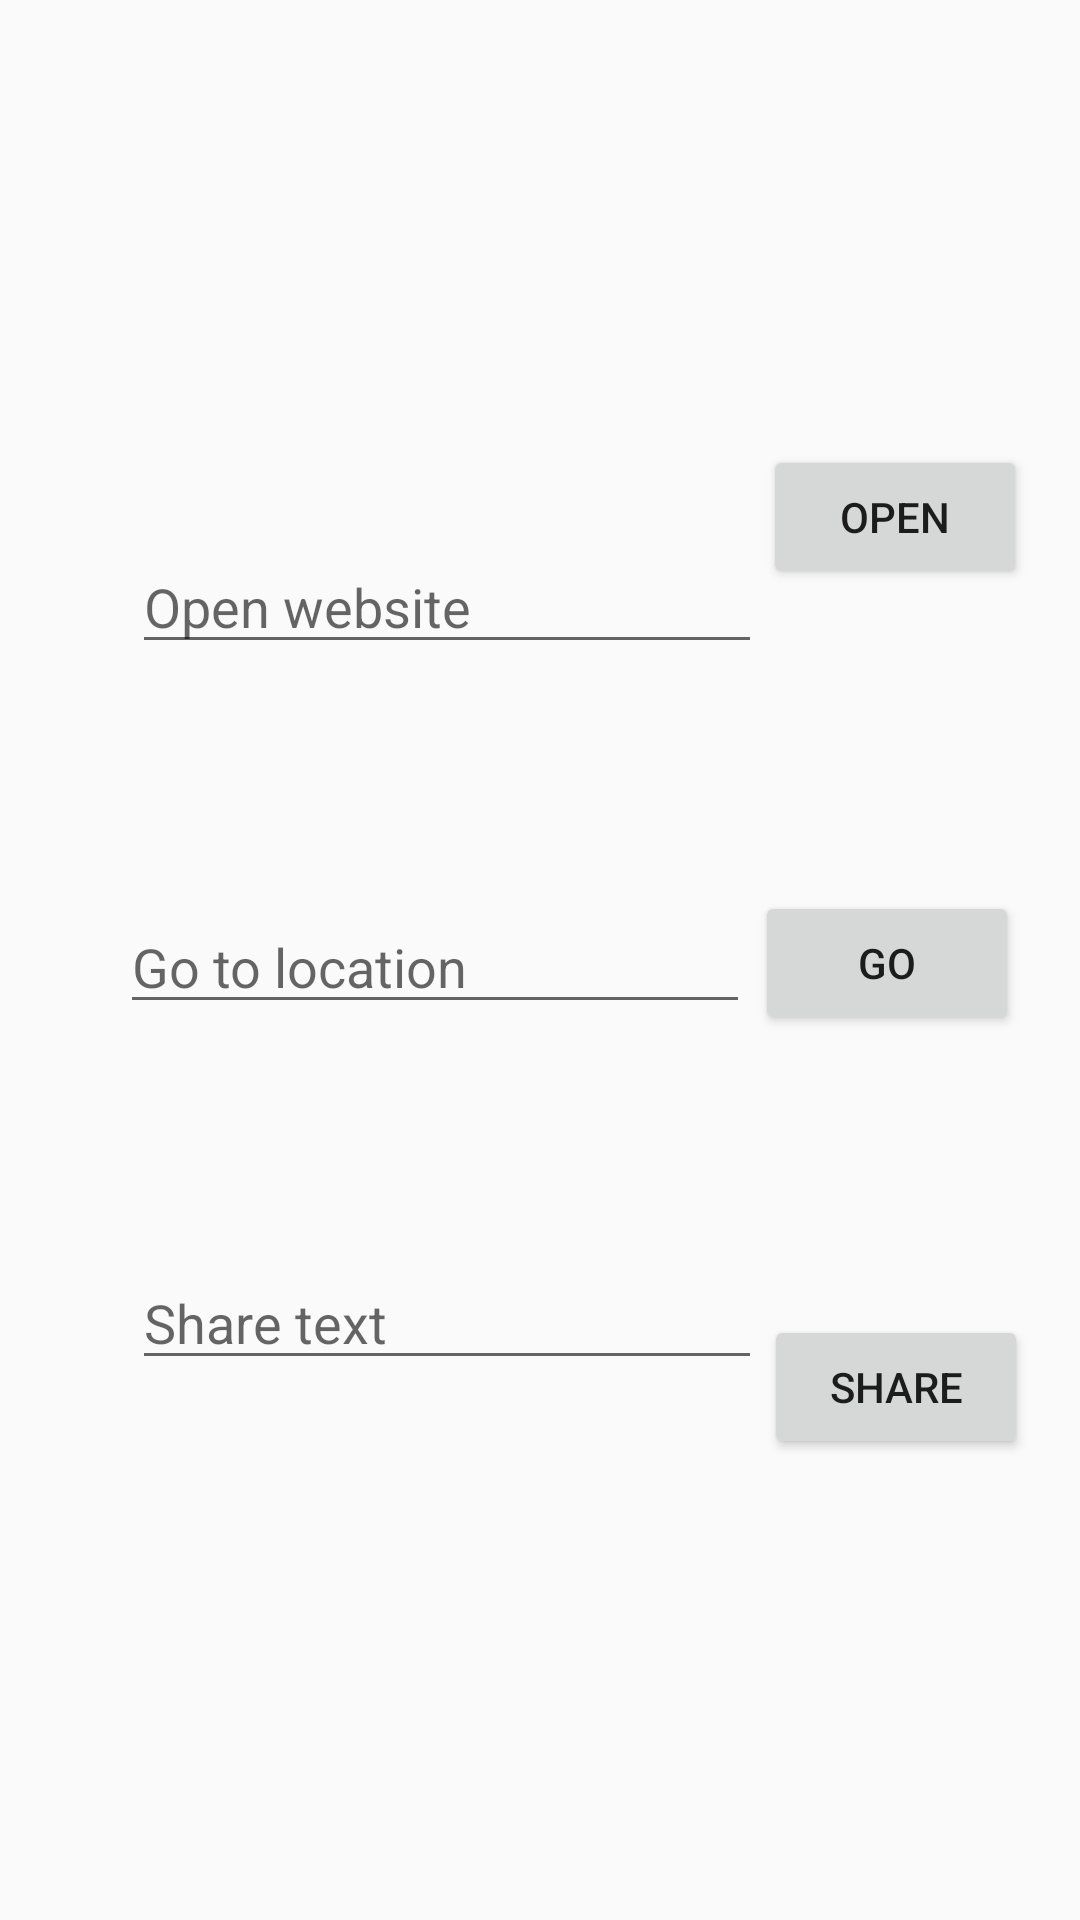

Write the Android layout XML for this screen, with the resource values it uses.
<!-- AndroidManifest.xml: application theme AppTheme -->
<!-- res/layout/activity_implicit_intents.xml -->
<?xml version="1.0" encoding="utf-8"?>
<androidx.constraintlayout.widget.ConstraintLayout xmlns:android="http://schemas.android.com/apk/res/android"
    xmlns:app="http://schemas.android.com/apk/res-auto"
    xmlns:tools="http://schemas.android.com/tools"
    android:layout_width="match_parent"
    android:layout_height="match_parent"
    android:orientation="vertical"
    android:padding="16dp"
    tools:context=".ImplicitIntents">

    <EditText
        android:id="@+id/website_editText"
        android:layout_width="wrap_content"
        android:layout_height="wrap_content"
        android:layout_marginStart="28dp"
        android:layout_marginTop="164dp"
        android:ems="10"
        android:hint="Open website"
        android:inputType="textPersonName"
        app:layout_constraintStart_toStartOf="parent"
        app:layout_constraintTop_toTopOf="parent" />

    <EditText
        android:id="@+id/location_editText"
        android:layout_width="wrap_content"
        android:layout_height="wrap_content"
        android:layout_marginStart="24dp"
        android:layout_marginTop="40dp"
        android:layout_marginBottom="40dp"
        android:ems="10"
        android:hint="Go to location"
        android:inputType="textPersonName"
        app:layout_constraintBottom_toTopOf="@+id/share_editText"
        app:layout_constraintStart_toStartOf="parent"
        app:layout_constraintTop_toBottomOf="@+id/website_editText"
        app:layout_constraintVertical_bias="0.51" />

    <EditText
        android:id="@+id/share_editText"
        android:layout_width="wrap_content"
        android:layout_height="wrap_content"
        android:layout_marginStart="28dp"
        android:layout_marginBottom="164dp"
        android:ems="10"
        android:hint="Share text"
        android:inputType="textPersonName"
        app:layout_constraintBottom_toBottomOf="parent"
        app:layout_constraintEnd_toEndOf="parent"
        app:layout_constraintHorizontal_bias="0.0"
        app:layout_constraintStart_toStartOf="parent" />

    <Button
        android:id="@+id/open_website_button"
        android:layout_width="wrap_content"
        android:layout_height="wrap_content"
        android:layout_marginTop="40dp"
        android:layout_marginBottom="40dp"
        android:onClick="openWebsite"
        android:text="Open"
        app:layout_constraintBottom_toTopOf="@+id/open_map_button"
        app:layout_constraintEnd_toEndOf="parent"
        app:layout_constraintHorizontal_bias="0.196"
        app:layout_constraintStart_toEndOf="@+id/website_editText"
        app:layout_constraintTop_toTopOf="parent"
        app:layout_constraintVertical_bias="0.604" />

    <Button
        android:id="@+id/open_map_button"
        android:layout_width="wrap_content"
        android:layout_height="wrap_content"
        android:onClick="openLocation"
        android:text="Go"
        app:layout_constraintBottom_toBottomOf="parent"
        app:layout_constraintEnd_toEndOf="parent"
        app:layout_constraintHorizontal_bias="0.257"
        app:layout_constraintStart_toEndOf="@+id/location_editText"
        app:layout_constraintTop_toTopOf="parent"
        app:layout_constraintVertical_bias="0.502" />

    <Button
        android:id="@+id/share_button"
        android:layout_width="wrap_content"
        android:layout_height="wrap_content"
        android:layout_marginTop="40dp"
        android:layout_marginBottom="40dp"
        android:onClick="shareText"
        android:text="Share"
        app:layout_constraintBottom_toBottomOf="parent"
        app:layout_constraintEnd_toEndOf="parent"
        app:layout_constraintHorizontal_bias="0.257"
        app:layout_constraintStart_toEndOf="@+id/share_editText"
        app:layout_constraintTop_toBottomOf="@+id/open_map_button"
        app:layout_constraintVertical_bias="0.353" />
</androidx.constraintlayout.widget.ConstraintLayout>
<!-- resources referenced by this layout -->
<resources>
  <style name="AppTheme" parent="Theme.AppCompat.Light.DarkActionBar">
          
          <item name="colorPrimary">@color/colorPrimary</item>
          <item name="colorPrimaryDark">@color/colorPrimaryDark</item>
          <item name="colorAccent">@color/colorAccent</item>
      </style>
  <color name="colorPrimary">#008577</color>
  <color name="colorPrimaryDark">#00574B</color>
  <color name="colorAccent">#D81B60</color>
</resources>
